Photos from the image-classification dataset "dataset-resize" in the GitHub repository C242-PS525/Capstone_Project_ML. Its 16 classes are: apple, avocado, banana, durian, guava, kiwi, langsat, mango, melon, orange, papaya, pineapple, rambutan, salak, water guava, watermelon.

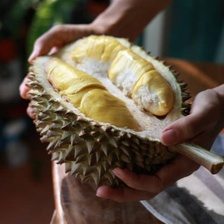
Label: durian

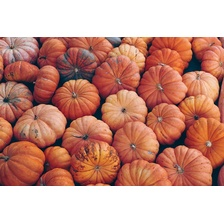
Label: orange

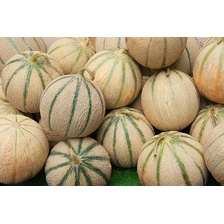
Label: melon

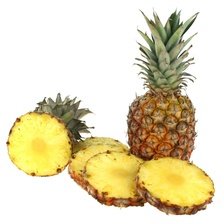
Label: pineapple

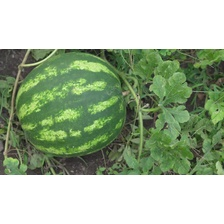
Label: watermelon

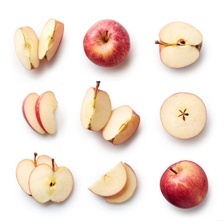
Label: apple
